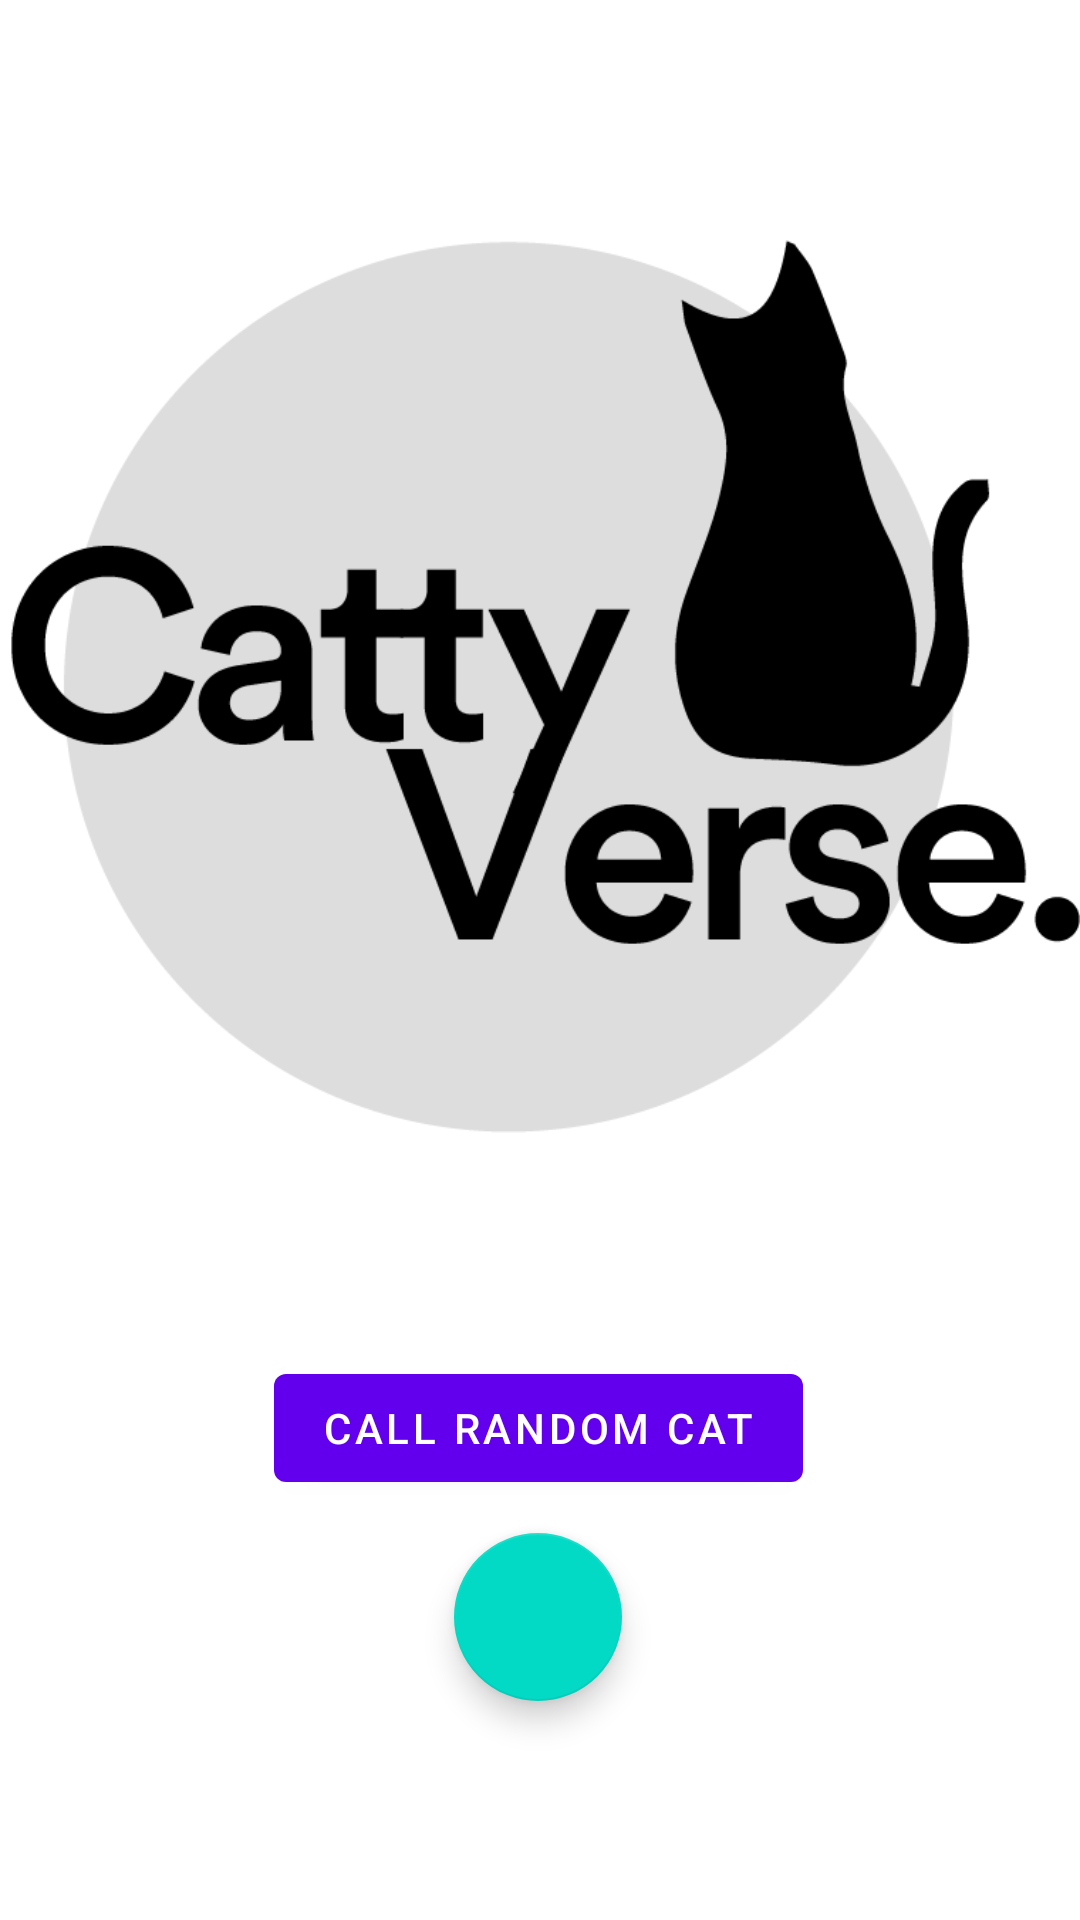

Here is an Android app screen rendered from its layout file. Give the layout XML and the strings, colors and styles it references.
<!-- AndroidManifest.xml: application theme Theme.TheCatAPI_PAB -->
<!-- res/layout/fragment_home.xml -->
<?xml version="1.0" encoding="utf-8"?>
<androidx.constraintlayout.widget.ConstraintLayout xmlns:android="http://schemas.android.com/apk/res/android"
    xmlns:app="http://schemas.android.com/apk/res-auto"
    xmlns:tools="http://schemas.android.com/tools"
    android:layout_width="match_parent"
    android:layout_height="match_parent"
    tools:context=".ui.home.HomeFragment">

    <TextView
        android:id="@+id/text_home"
        android:layout_width="match_parent"
        android:layout_height="wrap_content"
        android:layout_marginStart="8dp"
        android:layout_marginTop="8dp"
        android:layout_marginEnd="8dp"
        android:textAlignment="center"
        android:textSize="20sp"
        app:layout_constraintBottom_toBottomOf="parent"
        app:layout_constraintEnd_toEndOf="parent"
        app:layout_constraintStart_toStartOf="parent"
        app:layout_constraintTop_toTopOf="parent" />

    <Button
        android:id="@+id/RandomCatCall"
        android:layout_width="wrap_content"
        android:layout_height="wrap_content"
        android:layout_marginBottom="140dp"
        android:text="Call Random Cat"
        app:layout_constraintBottom_toBottomOf="parent"
        app:layout_constraintEnd_toEndOf="parent"
        app:layout_constraintHorizontal_bias="0.497"
        app:layout_constraintStart_toStartOf="parent" />

    <com.google.android.material.floatingactionbutton.FloatingActionButton
        android:id="@+id/FavButton"
        android:layout_width="wrap_content"
        android:layout_height="wrap_content"
        android:clickable="true"
        android:src="@drawable/ic_baseline_favorite"
        app:layout_constraintBottom_toBottomOf="parent"
        app:layout_constraintEnd_toEndOf="parent"
        app:layout_constraintHorizontal_bias="0.498"
        app:layout_constraintStart_toStartOf="parent"
        app:layout_constraintTop_toBottomOf="@+id/RandomCatCall"
        app:layout_constraintVertical_bias="0.129" />

    <ImageView
        android:id="@+id/imageContainer"
        android:layout_width="match_parent"
        android:layout_height="wrap_content"
        android:layout_marginTop="5dp"
        app:layout_constraintBottom_toTopOf="@+id/RandomCatCall"
        app:layout_constraintEnd_toEndOf="parent"
        app:layout_constraintHorizontal_bias="0.498"
        app:layout_constraintStart_toStartOf="parent"
        app:layout_constraintTop_toTopOf="parent"
        app:srcCompat="@drawable/logo"/>




</androidx.constraintlayout.widget.ConstraintLayout>
<!-- resources referenced by this layout -->
<resources>
  <!-- drawable logo: png bitmap (drawable-v24, 29006 bytes) -->
  <style name="Theme.TheCatAPI_PAB" parent="Theme.MaterialComponents.DayNight.NoActionBar">
          
          <item name="colorPrimary">@color/purple_500</item>
          <item name="colorPrimaryVariant">@color/purple_700</item>
          <item name="colorOnPrimary">@color/white</item>
          
          <item name="colorSecondary">@color/teal_200</item>
          <item name="colorSecondaryVariant">@color/teal_700</item>
          <item name="colorOnSecondary">@color/black</item>
          
          <item name="android:statusBarColor" tools:targetApi="l">?attr/colorPrimaryVariant</item>
          
      </style>
  <!-- not gathered from this repository: default colours our renderer supplied (Android Studio template values) -->
  <color name="purple_500">#FF6200EE</color>
  <color name="purple_700">#FF3700B3</color>
  <color name="teal_200">#FF03DAC5</color>
  <color name="teal_700">#FF018786</color>
  <color name="black">#FF000000</color>
  <color name="white">#FFFFFFFF</color>
</resources>
